Image classification data set "fotos-training" (Garellomiguel/piedra-papel-y-tijeras on GitHub). Class labels (3): papel, piedra, tijeras.

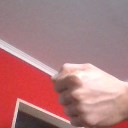
Label: piedra

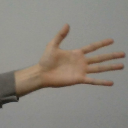
Label: papel

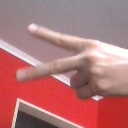
Label: tijeras

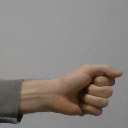
Label: piedra

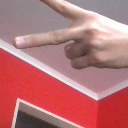
Label: tijeras

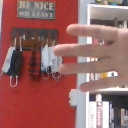
Label: papel
